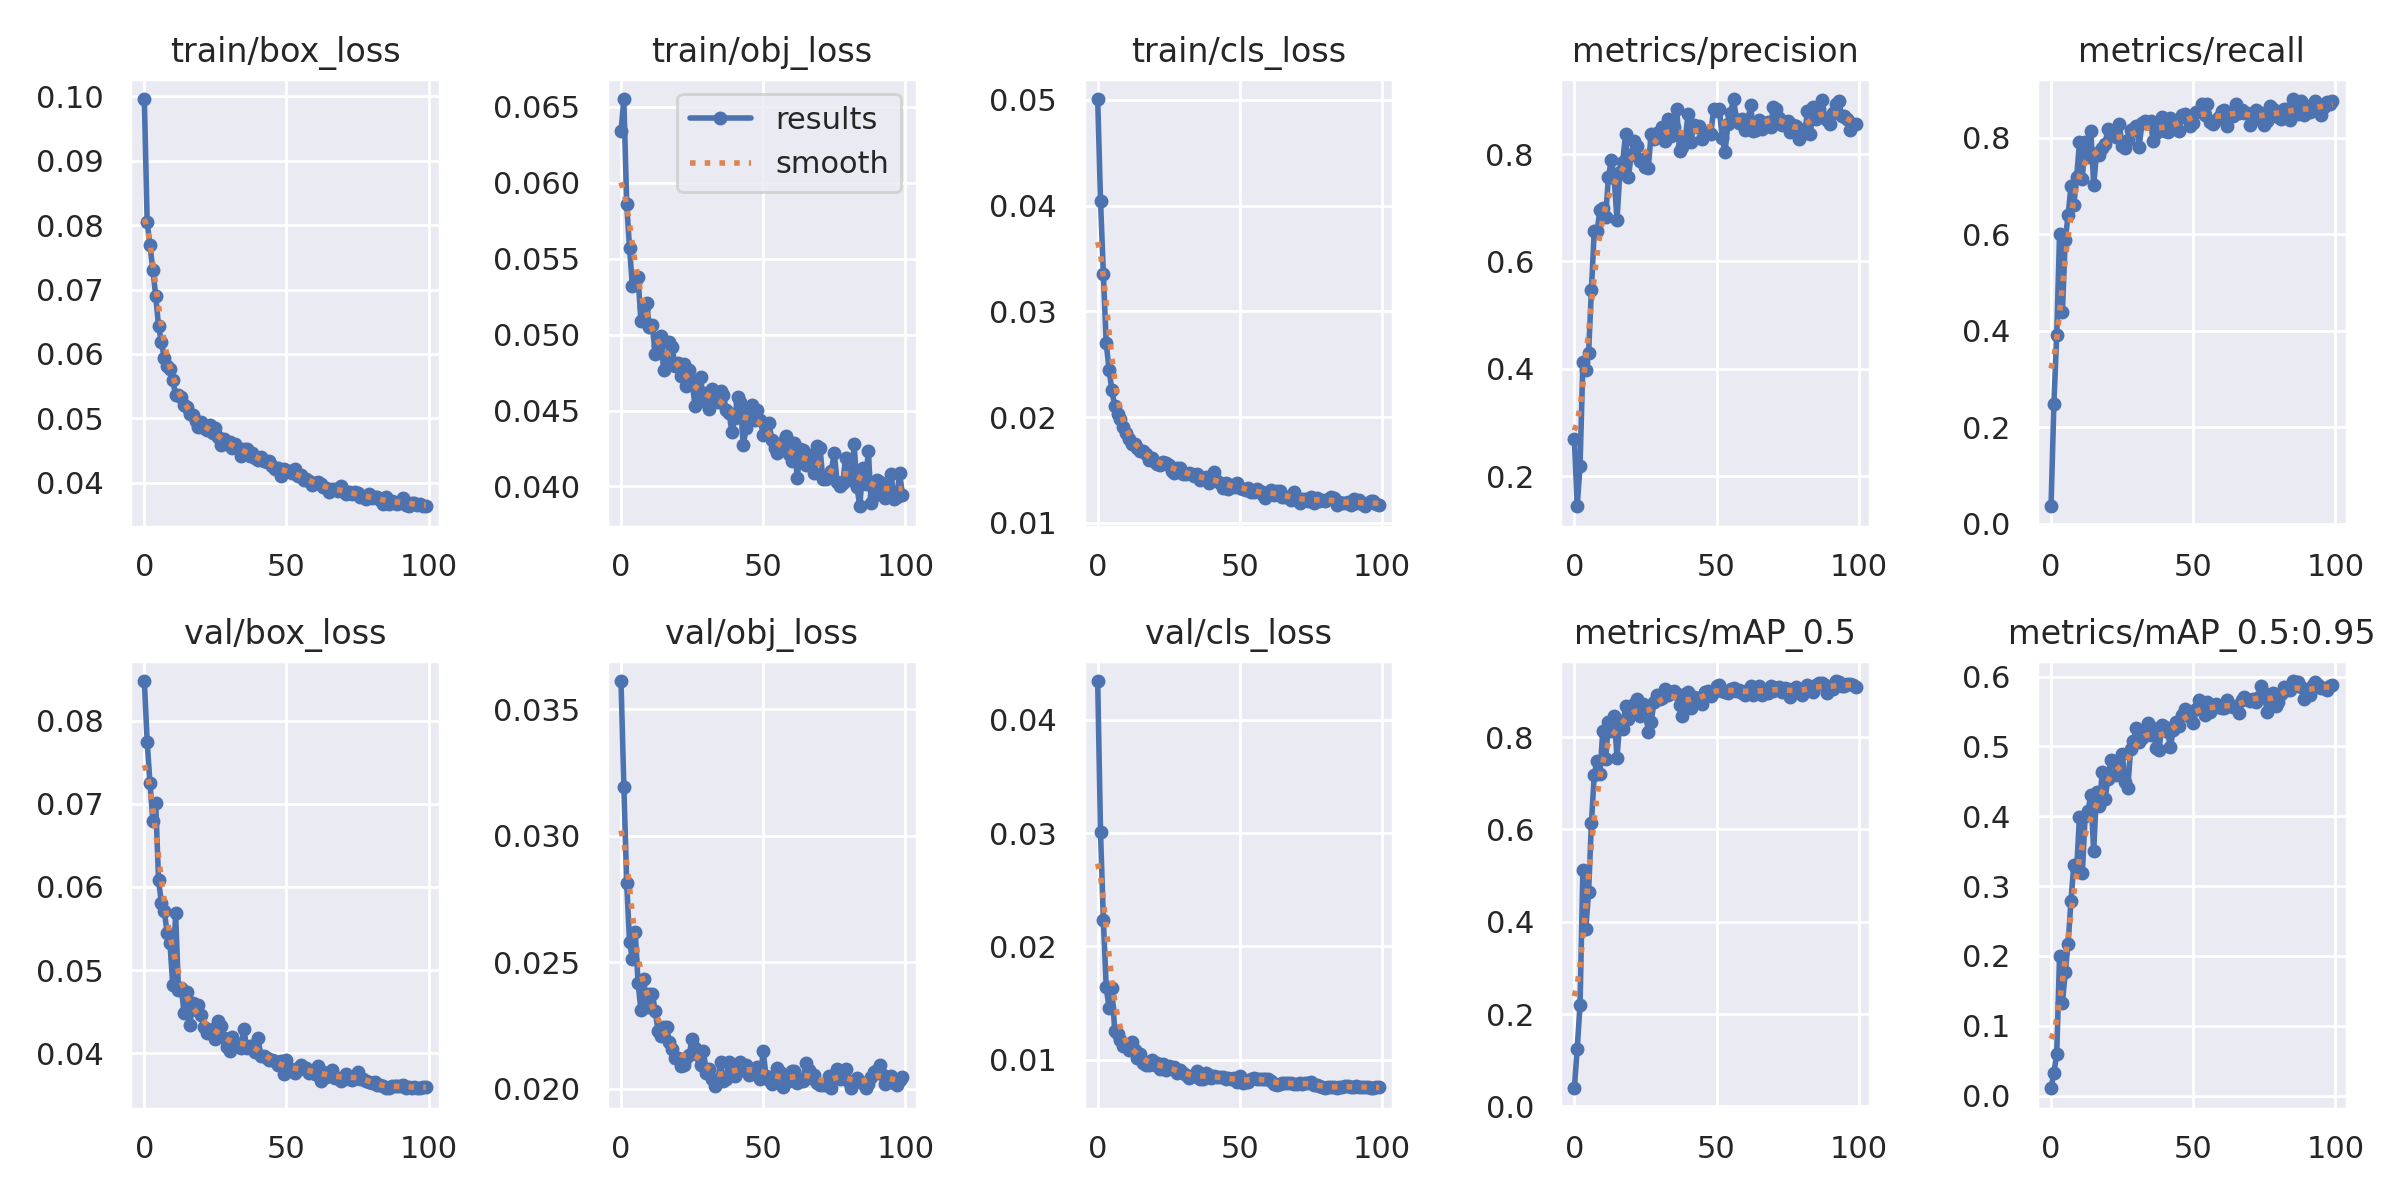

The table this chart was drawn from, first rows:
epoch, train/box_loss, train/obj_loss, train/cls_loss, metrics/precision, metrics/recall, metrics/mAP_0.5, metrics/mAP_0.5:0.95, val/box_loss, val/obj_loss, val/cls_loss, x/lr0, x/lr1, x/lr2
0, 0.0996, 0.06337, 0.05006, 0.2688, 0.03625, 0.03924, 0.01038, 0.0848, 0.03611, 0.04342, 0.0704, 0.003289, 0.003289
1, 0.08045, 0.06551, 0.04043, 0.1437, 0.2476, 0.1252, 0.03276, 0.07748, 0.03193, 0.03007, 0.04033, 0.006557, 0.006557
2, 0.07688, 0.05859, 0.03352, 0.2188, 0.3915, 0.2198, 0.05905, 0.07247, 0.02815, 0.0223, 0.0102, 0.009758, 0.009758
3, 0.07304, 0.05573, 0.027, 0.4121, 0.5998, 0.5129, 0.2001, 0.06794, 0.0258, 0.01642, 0.009703, 0.009703, 0.009703
4, 0.06907, 0.05318, 0.02449, 0.3977, 0.4379, 0.3836, 0.1321, 0.07009, 0.02513, 0.01457, 0.009703, 0.009703, 0.009703
5, 0.06429, 0.05338, 0.02252, 0.4291, 0.5879, 0.4637, 0.1766, 0.06081, 0.02619, 0.01631, 0.009604, 0.009604, 0.009604
6, 0.06182, 0.05378, 0.02101, 0.5473, 0.6388, 0.6147, 0.2165, 0.05811, 0.02419, 0.01256, 0.009505, 0.009505, 0.009505
7, 0.0594, 0.05088, 0.02027, 0.6572, 0.6988, 0.7187, 0.2784, 0.05714, 0.02312, 0.01226, 0.009406, 0.009406, 0.009406
8, 0.05817, 0.05181, 0.01984, 0.6567, 0.6595, 0.7489, 0.3301, 0.05452, 0.02436, 0.01179, 0.009307, 0.009307, 0.009307
9, 0.05769, 0.05205, 0.01911, 0.6963, 0.7176, 0.7192, 0.3235, 0.05327, 0.02322, 0.01126, 0.009208, 0.009208, 0.009208
10, 0.056, 0.05049, 0.01849, 0.699, 0.79, 0.814, 0.3994, 0.04822, 0.02374, 0.0113, 0.009109, 0.009109, 0.009109
11, 0.05354, 0.05066, 0.01789, 0.6834, 0.7149, 0.7518, 0.3182, 0.05684, 0.02376, 0.01087, 0.00901, 0.00901, 0.00901
12, 0.05355, 0.04875, 0.01742, 0.758, 0.7915, 0.8323, 0.4006, 0.04761, 0.02309, 0.01153, 0.008911, 0.008911, 0.008911
13, 0.05336, 0.04925, 0.01746, 0.7891, 0.7593, 0.8127, 0.4079, 0.04786, 0.0223, 0.01086, 0.008812, 0.008812, 0.008812
14, 0.05202, 0.04992, 0.01704, 0.7547, 0.8134, 0.8455, 0.4306, 0.04479, 0.02208, 0.01014, 0.008713, 0.008713, 0.008713
15, 0.0517, 0.04768, 0.01682, 0.6773, 0.7017, 0.7559, 0.3503, 0.04739, 0.02245, 0.0105, 0.008614, 0.008614, 0.008614
16, 0.05065, 0.04818, 0.01681, 0.766, 0.7671, 0.8355, 0.434, 0.04336, 0.02243, 0.009725, 0.008515, 0.008515, 0.008515
17, 0.05047, 0.04954, 0.01651, 0.7855, 0.7633, 0.8184, 0.4149, 0.04607, 0.02187, 0.009498, 0.008416, 0.008416, 0.008416
18, 0.04953, 0.04917, 0.01597, 0.8368, 0.7787, 0.8684, 0.4627, 0.04523, 0.02158, 0.009532, 0.008317, 0.008317, 0.008317
19, 0.04865, 0.04791, 0.01615, 0.7569, 0.7863, 0.8398, 0.4247, 0.0458, 0.0212, 0.009968, 0.008218, 0.008218, 0.008218
20, 0.0494, 0.04815, 0.01578, 0.7987, 0.8175, 0.8583, 0.4531, 0.04457, 0.02121, 0.009552, 0.008119, 0.008119, 0.008119
21, 0.04849, 0.0473, 0.01554, 0.8242, 0.8043, 0.8718, 0.4804, 0.04315, 0.02091, 0.009725, 0.00802, 0.00802, 0.00802
22, 0.04813, 0.04804, 0.01551, 0.8142, 0.8046, 0.8834, 0.4789, 0.0424, 0.02094, 0.009215, 0.007921, 0.007921, 0.007921
23, 0.04893, 0.04664, 0.01575, 0.7873, 0.8016, 0.8451, 0.4593, 0.04269, 0.02122, 0.009665, 0.007822, 0.007822, 0.007822
24, 0.04764, 0.04767, 0.0157, 0.7899, 0.8274, 0.8717, 0.4737, 0.04288, 0.02135, 0.009127, 0.007723, 0.007723, 0.007723
25, 0.04854, 0.04702, 0.01544, 0.7762, 0.7823, 0.8558, 0.4887, 0.04175, 0.02199, 0.009428, 0.007624, 0.007624, 0.007624
26, 0.04713, 0.04528, 0.01495, 0.774, 0.778, 0.8123, 0.4494, 0.04389, 0.02163, 0.009257, 0.007525, 0.007525, 0.007525
27, 0.04578, 0.0462, 0.01472, 0.8374, 0.7942, 0.832, 0.4403, 0.04329, 0.02135, 0.009345, 0.007426, 0.007426, 0.007426
28, 0.0468, 0.04718, 0.01522, 0.8275, 0.8154, 0.8756, 0.4965, 0.04182, 0.02095, 0.008825, 0.007327, 0.007327, 0.007327
29, 0.04598, 0.04566, 0.01519, 0.8392, 0.8183, 0.8921, 0.507, 0.04071, 0.02151, 0.009103, 0.007228, 0.007228, 0.007228
30, 0.04638, 0.04618, 0.01467, 0.8326, 0.8241, 0.8829, 0.5267, 0.0402, 0.02062, 0.008866, 0.007129, 0.007129, 0.007129
31, 0.04541, 0.04508, 0.01461, 0.8507, 0.7813, 0.8842, 0.5057, 0.04198, 0.0208, 0.008696, 0.00703, 0.00703, 0.00703
32, 0.04601, 0.04642, 0.01468, 0.8238, 0.8302, 0.9043, 0.5126, 0.04083, 0.02037, 0.008404, 0.006931, 0.006931, 0.006931
33, 0.04532, 0.04588, 0.01466, 0.8646, 0.8345, 0.8916, 0.5244, 0.04114, 0.02011, 0.008559, 0.006832, 0.006832, 0.006832
34, 0.0442, 0.04558, 0.01442, 0.833, 0.8329, 0.8982, 0.5333, 0.04057, 0.02032, 0.008599, 0.006733, 0.006733, 0.006733
35, 0.04528, 0.04631, 0.01465, 0.8512, 0.8339, 0.9, 0.5159, 0.04295, 0.02105, 0.009025, 0.006634, 0.006634, 0.006634
36, 0.04516, 0.04603, 0.01406, 0.884, 0.7925, 0.8946, 0.5269, 0.04065, 0.02032, 0.008303, 0.006535, 0.006535, 0.006535
37, 0.04408, 0.04503, 0.01412, 0.8057, 0.8085, 0.8687, 0.4973, 0.04088, 0.02037, 0.008263, 0.006436, 0.006436, 0.006436
38, 0.0446, 0.04486, 0.01438, 0.8124, 0.8159, 0.8466, 0.4949, 0.04082, 0.02107, 0.008793, 0.006337, 0.006337, 0.006337
39, 0.04386, 0.04357, 0.01373, 0.8291, 0.8416, 0.8942, 0.5307, 0.0401, 0.02077, 0.008653, 0.006238, 0.006238, 0.006238
40, 0.0435, 0.04449, 0.01432, 0.8742, 0.8139, 0.898, 0.528, 0.04178, 0.02051, 0.008424, 0.006139, 0.006139, 0.006139
41, 0.04392, 0.0459, 0.01482, 0.8224, 0.8117, 0.8634, 0.5204, 0.03963, 0.0207, 0.008577, 0.00604, 0.00604, 0.00604
42, 0.04335, 0.04557, 0.01399, 0.854, 0.8403, 0.8864, 0.4993, 0.03969, 0.02104, 0.008442, 0.005941, 0.005941, 0.005941
43, 0.0432, 0.04272, 0.01373, 0.8508, 0.8255, 0.8838, 0.5238, 0.03946, 0.02074, 0.008517, 0.005842, 0.005842, 0.005842
44, 0.0434, 0.04384, 0.01334, 0.8529, 0.8178, 0.8843, 0.5348, 0.03912, 0.02093, 0.00848, 0.005743, 0.005743, 0.005743
45, 0.04254, 0.04492, 0.01377, 0.8271, 0.8139, 0.8712, 0.5294, 0.03915, 0.02056, 0.008263, 0.005644, 0.005644, 0.005644
46, 0.04208, 0.04539, 0.01325, 0.839, 0.8476, 0.8984, 0.5443, 0.03911, 0.02078, 0.008383, 0.005545, 0.005545, 0.005545
47, 0.04234, 0.0444, 0.01356, 0.8418, 0.8479, 0.9009, 0.5536, 0.03861, 0.0206, 0.00833, 0.005446, 0.005446, 0.005446
48, 0.04106, 0.04505, 0.0134, 0.8375, 0.8374, 0.8883, 0.5448, 0.039, 0.02086, 0.008407, 0.005347, 0.005347, 0.005347
49, 0.04217, 0.04436, 0.01378, 0.8843, 0.8246, 0.8989, 0.542, 0.03744, 0.0204, 0.008077, 0.005248, 0.005248, 0.005248
50, 0.04173, 0.04342, 0.01334, 0.8808, 0.8298, 0.9104, 0.5341, 0.03918, 0.0215, 0.008566, 0.005149, 0.005149, 0.005149
51, 0.04185, 0.04354, 0.01318, 0.8845, 0.8525, 0.9136, 0.5541, 0.03819, 0.02051, 0.007963, 0.00505, 0.00505, 0.00505
52, 0.04153, 0.04419, 0.01315, 0.8295, 0.8545, 0.8992, 0.5664, 0.03786, 0.02034, 0.008052, 0.004951, 0.004951, 0.004951
53, 0.04217, 0.04307, 0.01332, 0.8042, 0.8698, 0.8986, 0.5576, 0.03766, 0.0202, 0.008054, 0.004852, 0.004852, 0.004852
54, 0.04095, 0.04251, 0.01293, 0.8558, 0.8475, 0.896, 0.5451, 0.03824, 0.02053, 0.008312, 0.004753, 0.004753, 0.004753
55, 0.04126, 0.04221, 0.01293, 0.877, 0.8688, 0.9041, 0.5628, 0.03852, 0.02082, 0.008369, 0.004654, 0.004654, 0.004654
56, 0.04043, 0.04244, 0.01318, 0.9025, 0.8324, 0.9058, 0.5491, 0.03804, 0.02065, 0.008338, 0.004555, 0.004555, 0.004555
57, 0.04053, 0.04293, 0.01302, 0.863, 0.8276, 0.9002, 0.5551, 0.03823, 0.02008, 0.00834, 0.004456, 0.004456, 0.004456
58, 0.04024, 0.0433, 0.01268, 0.8587, 0.8361, 0.9022, 0.5611, 0.03766, 0.02026, 0.008348, 0.004357, 0.004357, 0.004357
59, 0.03969, 0.04213, 0.0124, 0.8647, 0.843, 0.895, 0.5569, 0.0378, 0.02033, 0.008306, 0.004258, 0.004258, 0.004258
... 43 more rows
